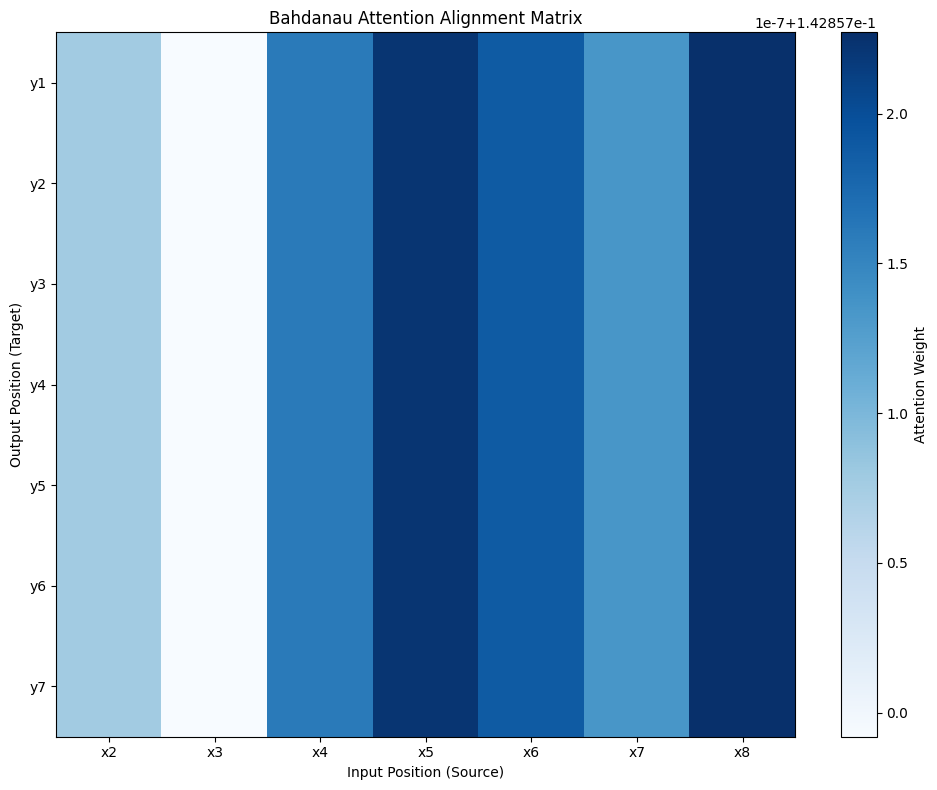
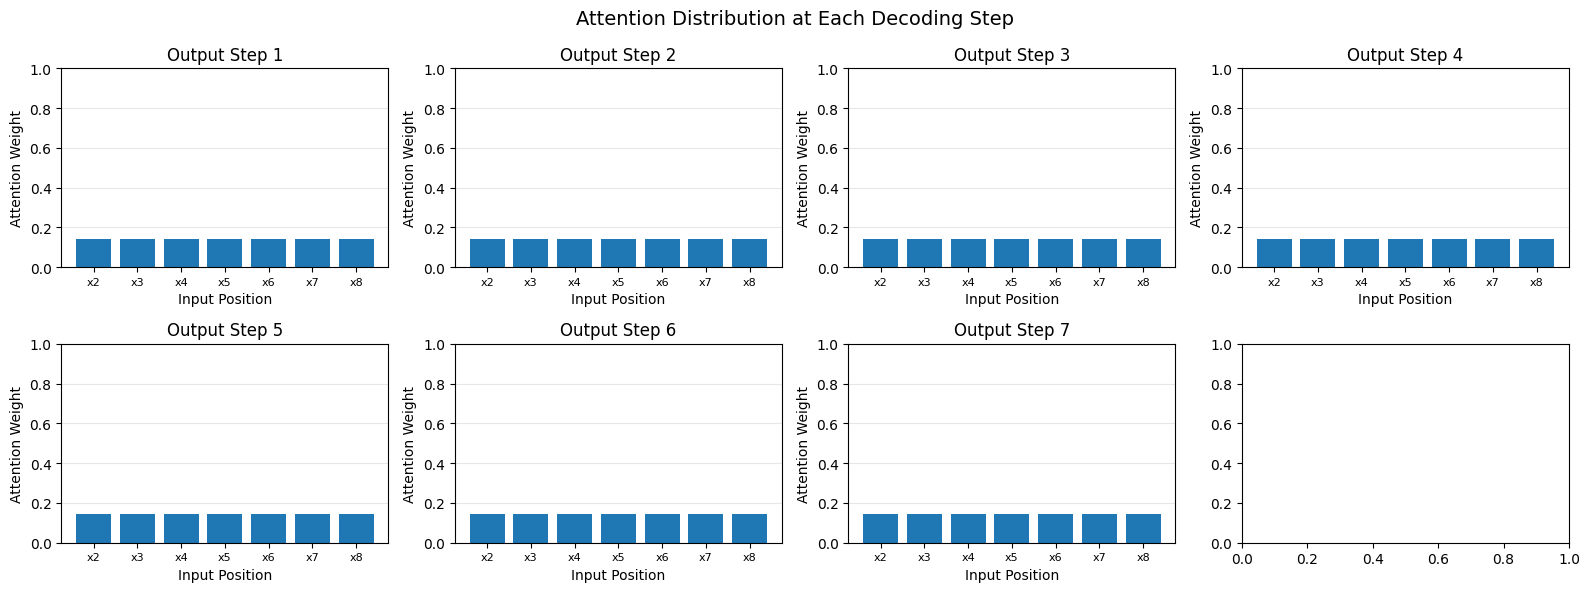
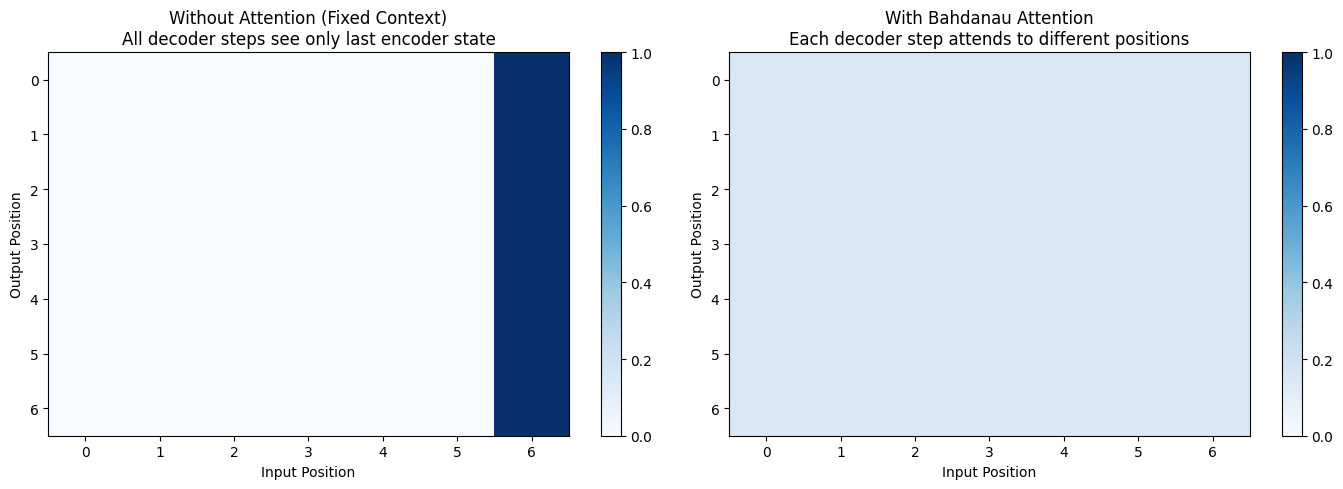

Write the Python code that produced these figures, in order.
import numpy as np
import matplotlib.pyplot as plt

np.random.seed(42)

# 设置中文字体
plt.rcParams["font.family"] = ["Heiti TC"]
plt.rcParams["axes.unicode_minus"] = False

def softmax(x, axis=-1):
    exp_x = np.exp(x - np.max(x, axis=axis, keepdims=True))
    return exp_x / np.sum(exp_x, axis=axis, keepdims=True)

class EncoderRNN:
    """Bidirectional RNN encoder"""
    def __init__(self, input_size, hidden_size):
        self.hidden_size = hidden_size
        
        # Forward RNN
        self.W_fwd = np.random.randn(hidden_size, input_size + hidden_size) * 0.01
        self.b_fwd = np.zeros((hidden_size, 1))
        
        # Backward RNN
        self.W_bwd = np.random.randn(hidden_size, input_size + hidden_size) * 0.01
        self.b_bwd = np.zeros((hidden_size, 1))
    
    def forward(self, inputs):
        """
        inputs: list of (input_size, 1) vectors
        Returns: list of bidirectional hidden states (2*hidden_size, 1)
        """
        seq_len = len(inputs)
        
        # Forward pass
        h_fwd = []
        h = np.zeros((self.hidden_size, 1))
        for x in inputs:
            concat = np.vstack([x, h])
            h = np.tanh(np.dot(self.W_fwd, concat) + self.b_fwd)
            h_fwd.append(h)
        
        # Backward pass
        h_bwd = []
        h = np.zeros((self.hidden_size, 1))
        for x in reversed(inputs):
            concat = np.vstack([x, h])
            h = np.tanh(np.dot(self.W_bwd, concat) + self.b_bwd)
            h_bwd.append(h)
        h_bwd = list(reversed(h_bwd))
        
        # Concatenate forward and backward
        annotations = [np.vstack([h_f, h_b]) for h_f, h_b in zip(h_fwd, h_bwd)]
        
        return annotations

print("Bidirectional Encoder created")

class BahdanauAttention:
    """Additive attention mechanism"""
    def __init__(self, hidden_size, annotation_size):
        self.hidden_size = hidden_size
        
        # Attention parameters
        self.W_a = np.random.randn(hidden_size, hidden_size) * 0.01
        self.U_a = np.random.randn(hidden_size, annotation_size) * 0.01
        self.v_a = np.random.randn(1, hidden_size) * 0.01
    
    def forward(self, decoder_hidden, encoder_annotations):
        """
        decoder_hidden: (hidden_size, 1) - current decoder state s_{i-1}
        encoder_annotations: list of (annotation_size, 1) - all encoder states h_j
        
        Returns:
        context: (annotation_size, 1) - weighted sum of annotations
        attention_weights: (seq_len,) - attention distribution
        """
        scores = []
        
        # Compute attention scores for each position
        for h_j in encoder_annotations:
            # e_ij = v_a^T * tanh(W_a * s_{i-1} + U_a * h_j)
            score = np.dot(self.v_a, np.tanh(
                np.dot(self.W_a, decoder_hidden) + 
                np.dot(self.U_a, h_j)
            ))
            scores.append(score[0, 0])
        
        # Softmax to get attention weights
        scores = np.array(scores)
        attention_weights = softmax(scores)
        
        # Compute context vector as weighted sum
        context = sum(alpha * h for alpha, h in zip(attention_weights, encoder_annotations))
        
        return context, attention_weights

print("Bahdanau Attention mechanism created")

class AttentionDecoder:
    """RNN decoder with Bahdanau attention"""
    def __init__(self, output_size, hidden_size, annotation_size):
        self.hidden_size = hidden_size
        self.output_size = output_size
        
        # Attention mechanism
        self.attention = BahdanauAttention(hidden_size, annotation_size)
        
        # RNN: takes previous output + context
        input_size = output_size + annotation_size
        self.W_dec = np.random.randn(hidden_size, input_size + hidden_size) * 0.01
        self.b_dec = np.zeros((hidden_size, 1))
        
        # Output layer
        self.W_out = np.random.randn(output_size, hidden_size + annotation_size + output_size) * 0.01
        self.b_out = np.zeros((output_size, 1))
    
    def step(self, prev_output, decoder_hidden, encoder_annotations):
        """
        Single decoding step
        
        prev_output: (output_size, 1) - previous output word
        decoder_hidden: (hidden_size, 1) - previous decoder state
        encoder_annotations: list of (annotation_size, 1) - encoder states
        
        Returns:
        output: (output_size, 1) - predicted output distribution
        new_hidden: (hidden_size, 1) - new decoder state
        attention_weights: attention distribution
        """
        # Compute attention and context
        context, attention_weights = self.attention.forward(decoder_hidden, encoder_annotations)
        
        # Decoder RNN: s_i = f(s_{i-1}, y_{i-1}, c_i)
        rnn_input = np.vstack([prev_output, context])
        concat = np.vstack([rnn_input, decoder_hidden])
        new_hidden = np.tanh(np.dot(self.W_dec, concat) + self.b_dec)
        
        # Output: y_i = g(s_i, y_{i-1}, c_i)
        output_input = np.vstack([new_hidden, context, prev_output])
        output = np.dot(self.W_out, output_input) + self.b_out
        
        return output, new_hidden, attention_weights
    
    def forward(self, encoder_annotations, max_length=20, start_token=None):
        """
        Full decoding
        """
        if start_token is None:
            start_token = np.zeros((self.output_size, 1))
        
        outputs = []
        attention_history = []
        
        # Initialize
        decoder_hidden = np.zeros((self.hidden_size, 1))
        prev_output = start_token
        
        for _ in range(max_length):
            output, decoder_hidden, attention_weights = self.step(
                prev_output, decoder_hidden, encoder_annotations
            )
            
            outputs.append(output)
            attention_history.append(attention_weights)
            
            # Next input is current output (greedy decoding)
            prev_output = output
        
        return outputs, attention_history

print("Attention Decoder created")

class Seq2SeqWithAttention:
    def __init__(self, input_vocab_size, output_vocab_size, hidden_size=32):
        self.input_vocab_size = input_vocab_size
        self.output_vocab_size = output_vocab_size
        self.hidden_size = hidden_size
        
        # Embedding layers
        self.input_embedding = np.random.randn(input_vocab_size, hidden_size) * 0.01
        self.output_embedding = np.random.randn(output_vocab_size, hidden_size) * 0.01
        
        # Encoder (bidirectional, so annotation size is 2*hidden_size)
        self.encoder = EncoderRNN(hidden_size, hidden_size)
        
        # Decoder with attention
        annotation_size = 2 * hidden_size
        self.decoder = AttentionDecoder(hidden_size, hidden_size, annotation_size)
    
    def translate(self, input_sequence, max_output_length=15):
        """
        Translate input sequence to output sequence
        
        input_sequence: list of token indices
        """
        # Embed input
        embedded = [self.input_embedding[idx:idx+1].T for idx in input_sequence]
        
        # Encode
        annotations = self.encoder.forward(embedded)
        
        # Decode
        start_token = self.output_embedding[0:1].T  # Use first token as start
        outputs, attention_history = self.decoder.forward(
            annotations, max_length=max_output_length, start_token=start_token
        )
        
        return outputs, attention_history, annotations

# Create model
input_vocab_size = 20   # Source language vocab
output_vocab_size = 20  # Target language vocab
model = Seq2SeqWithAttention(input_vocab_size, output_vocab_size, hidden_size=16)

print(f"Seq2Seq with Attention created")
print(f"Input vocab: {input_vocab_size}")
print(f"Output vocab: {output_vocab_size}")

# Simple synthetic task: reverse sequence
# Input: [1, 2, 3, 4, 5]
# Output: [5, 4, 3, 2, 1]

input_seq = [1, 2, 3, 4, 5, 6, 7]
outputs, attention_history, annotations = model.translate(input_seq, max_output_length=len(input_seq))

print(f"Input sequence: {input_seq}")
print(f"Number of output steps: {len(outputs)}")
print(f"Number of attention distributions: {len(attention_history)}")
print(f"Encoder annotations shape: {len(annotations)} x {annotations[0].shape}")

# Convert attention history to matrix
attention_matrix = np.array(attention_history)  # (output_len, input_len)

plt.figure(figsize=(10, 8))
plt.imshow(attention_matrix, cmap='Blues', aspect='auto', interpolation='nearest')
plt.colorbar(label='Attention Weight')
plt.xlabel('Input Position (Source)')
plt.ylabel('Output Position (Target)')
plt.title('Bahdanau Attention Alignment Matrix')

# Add grid
plt.xticks(range(len(input_seq)), [f'x{i+1}' for i in input_seq])
plt.yticks(range(len(outputs)), [f'y{i+1}' for i in range(len(outputs))])

plt.tight_layout()
plt.show()

print("\nAttention patterns show which input positions influence each output.")
print("Brighter cells = higher attention weight.")

# Visualize attention distribution at specific decoder steps
fig, axes = plt.subplots(2, 4, figsize=(16, 6))
axes = axes.flatten()

steps_to_show = min(8, len(attention_history))

for i in range(steps_to_show):
    axes[i].bar(range(len(input_seq)), attention_history[i])
    axes[i].set_title(f'Output Step {i+1}')
    axes[i].set_xlabel('Input Position')
    axes[i].set_ylabel('Attention Weight')
    axes[i].set_ylim(0, 1)
    axes[i].set_xticks(range(len(input_seq)))
    axes[i].set_xticklabels([f'x{j+1}' for j in input_seq], fontsize=8)
    axes[i].grid(True, alpha=0.3, axis='y')

plt.suptitle('Attention Distribution at Each Decoding Step', fontsize=14)
plt.tight_layout()
plt.show()

print("Each decoder step focuses on different input positions!")

# Simulate fixed-context seq2seq (no attention)
def fixed_context_attention(seq_len):
    """Simulates attending only to last encoder state"""
    weights = np.zeros(seq_len)
    weights[-1] = 1.0  # Only attend to last position
    return weights

# Create comparison
input_length = len(input_seq)
output_length = len(outputs)

# Fixed context
fixed_attention = np.array([fixed_context_attention(input_length) for _ in range(output_length)])

# Plot comparison
fig, (ax1, ax2) = plt.subplots(1, 2, figsize=(14, 5))

# Without attention (fixed context)
im1 = ax1.imshow(fixed_attention, cmap='Blues', aspect='auto', vmin=0, vmax=1)
ax1.set_xlabel('Input Position')
ax1.set_ylabel('Output Position')
ax1.set_title('Without Attention (Fixed Context)\nAll decoder steps see only last encoder state')
plt.colorbar(im1, ax=ax1)

# With Bahdanau attention
im2 = ax2.imshow(attention_matrix, cmap='Blues', aspect='auto', vmin=0, vmax=1)
ax2.set_xlabel('Input Position')
ax2.set_ylabel('Output Position')
ax2.set_title('With Bahdanau Attention\nEach decoder step attends to different positions')
plt.colorbar(im2, ax=ax2)

plt.tight_layout()
plt.show()

print("\nKey Difference:")
print("  Without attention: Information bottleneck at last encoder state")
print("  With attention: Dynamic access to all encoder states")

def bahdanau_score(s, h, W_a, U_a, v_a):
    """Additive/Concat attention (Bahdanau)"""
    return np.dot(v_a.T, np.tanh(np.dot(W_a, s) + np.dot(U_a, h)))[0, 0]

def dot_product_score(s, h):
    """Dot product attention (Luong)"""
    return np.dot(s.T, h)[0, 0]

def scaled_dot_product_score(s, h):
    """Scaled dot product (Transformer-style)"""
    d_k = s.shape[0]
    return np.dot(s.T, h)[0, 0] / np.sqrt(d_k)

# Compare scoring functions
s = np.random.randn(16, 1)
h = np.random.randn(32, 1)
W_a = np.random.randn(16, 16)
U_a = np.random.randn(16, 32)
v_a = np.random.randn(1, 16)

print("Attention Score Functions:")
print(f"  Bahdanau (additive): score = v^T tanh(W*s + U*h)")
print(f"  Dot product: score = s^T h")
print(f"  Scaled dot product: score = s^T h / sqrt(d_k)")
print(f"\nBahdanau is more expressive but has more parameters.")